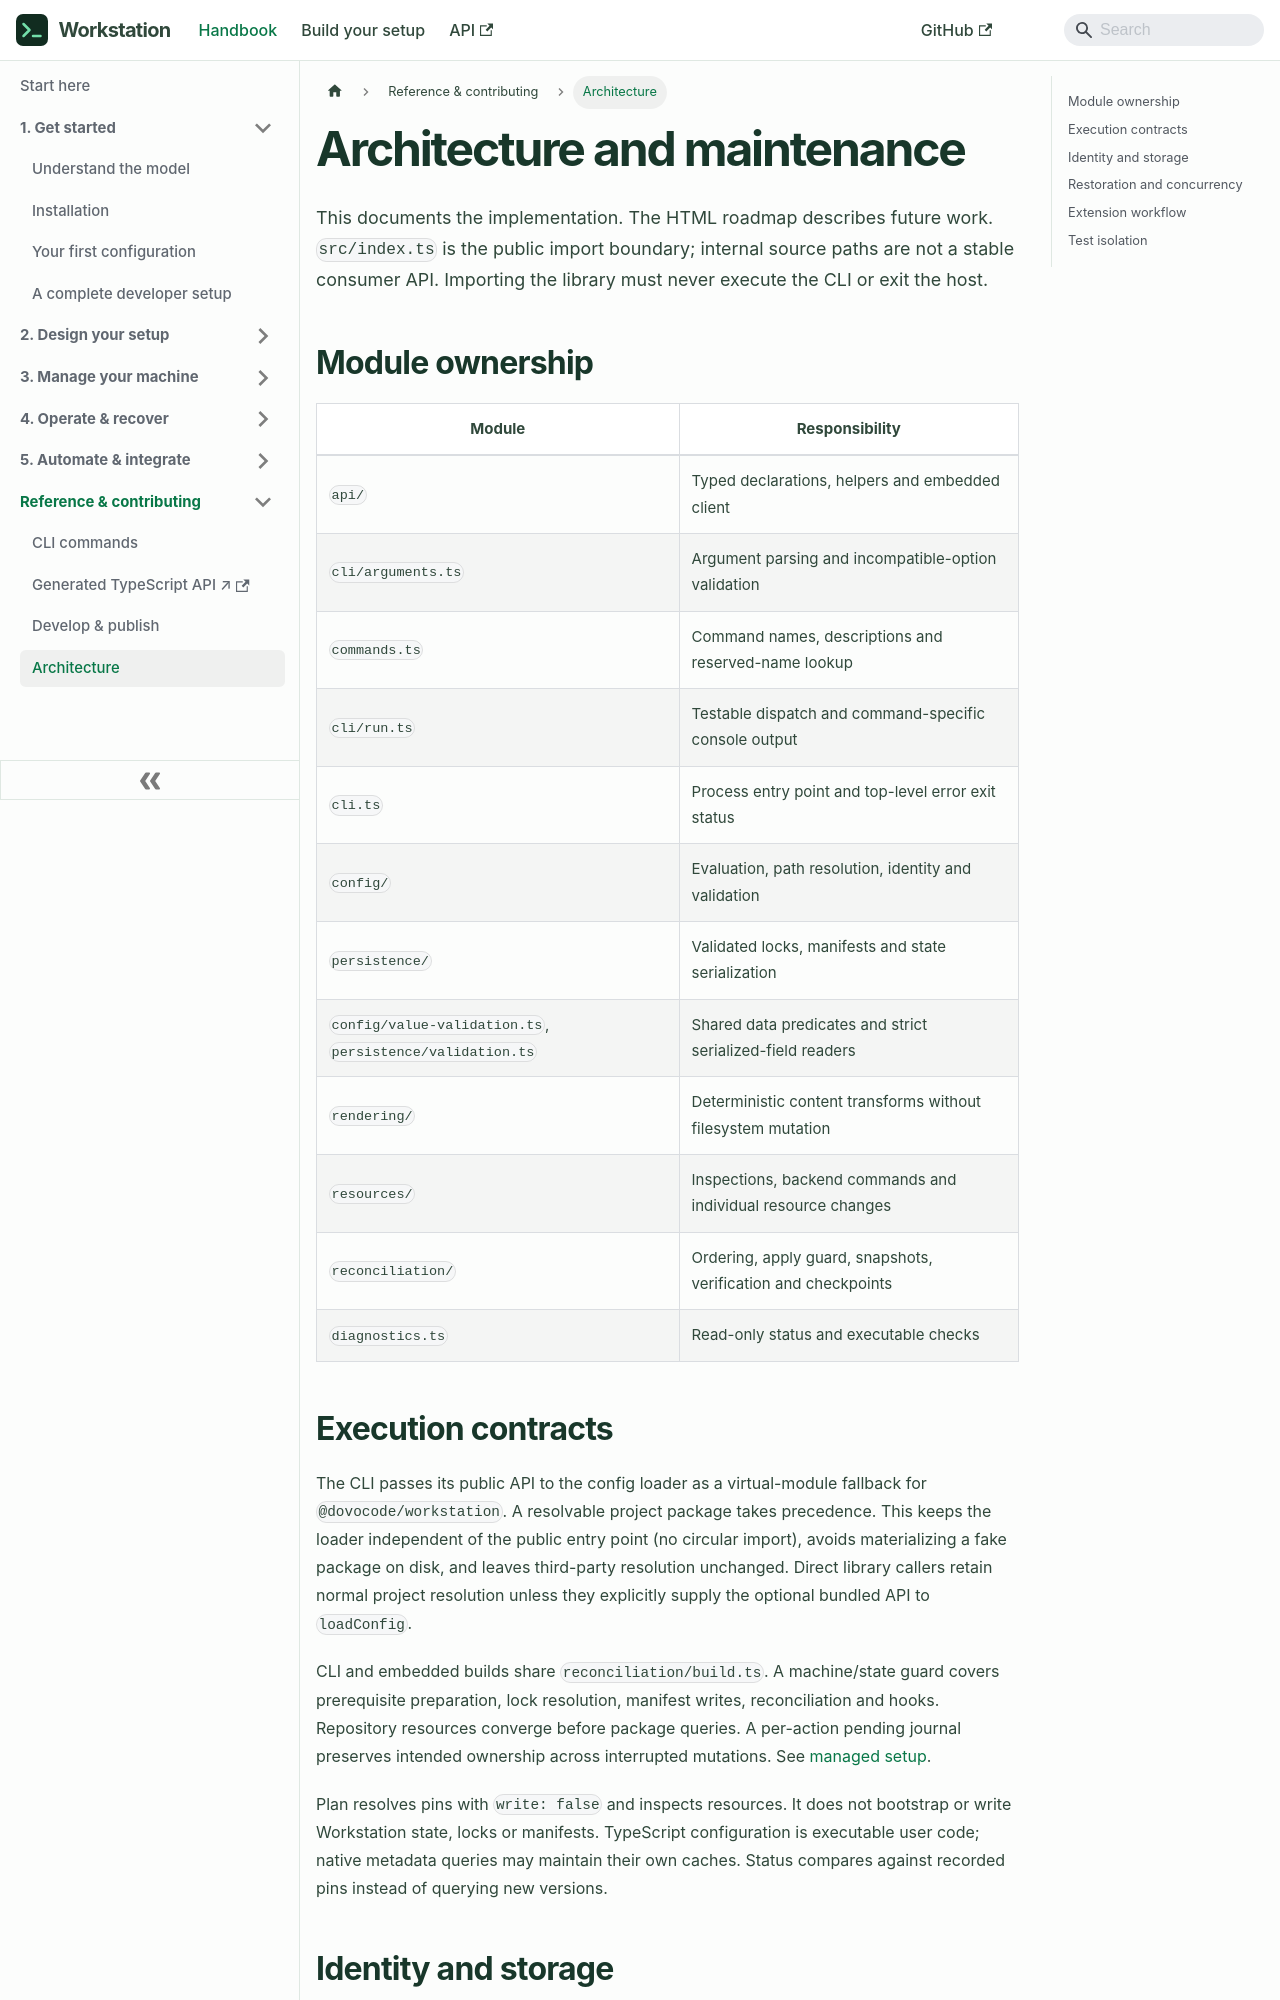

repository: dovocode/workstation · page: architecture/index.html · generator: docusaurus

---
title: "Architecture and maintenance"
sidebar_label: "Architecture"
---

# Architecture and maintenance

This documents the implementation. The HTML roadmap describes future work.
`src/index.ts` is the public import boundary; internal source paths are not a stable
consumer API. Importing the library must never execute the CLI or exit the host.

## Module ownership

| Module | Responsibility |
| --- | --- |
| `api/` | Typed declarations, helpers and embedded client |
| `cli/arguments.ts` | Argument parsing and incompatible-option validation |
| `commands.ts` | Command names, descriptions and reserved-name lookup |
| `cli/run.ts` | Testable dispatch and command-specific console output |
| `cli.ts` | Process entry point and top-level error exit status |
| `config/` | Evaluation, path resolution, identity and validation |
| `persistence/` | Validated locks, manifests and state serialization |
| `config/value-validation.ts`, `persistence/validation.ts` | Shared data predicates and strict serialized-field readers |
| `rendering/` | Deterministic content transforms without filesystem mutation |
| `resources/` | Inspections, backend commands and individual resource changes |
| `reconciliation/` | Ordering, apply guard, snapshots, verification and checkpoints |
| `diagnostics.ts` | Read-only status and executable checks |

## Execution contracts

The CLI passes its public API to the config loader as a virtual-module fallback
for `@dovocode/workstation`. A resolvable project package takes precedence.
This keeps the loader independent of the public entry point (no circular import),
avoids materializing a fake package on disk, and leaves third-party resolution
unchanged. Direct library callers retain normal project resolution unless they
explicitly supply the optional bundled API to `loadConfig`.

CLI and embedded builds share `reconciliation/build.ts`. A machine/state guard covers
prerequisite preparation, lock resolution, manifest writes, reconciliation and hooks.
Repository resources converge before package queries. A per-action pending journal
preserves intended ownership across interrupted mutations. See [managed setup](managed-setup.md).

Plan resolves pins with `write: false` and inspects resources. It does not bootstrap
or write Workstation state, locks or manifests. TypeScript configuration is executable
user code; native metadata queries may maintain their own caches. Status compares
against recorded pins instead of querying new versions.
